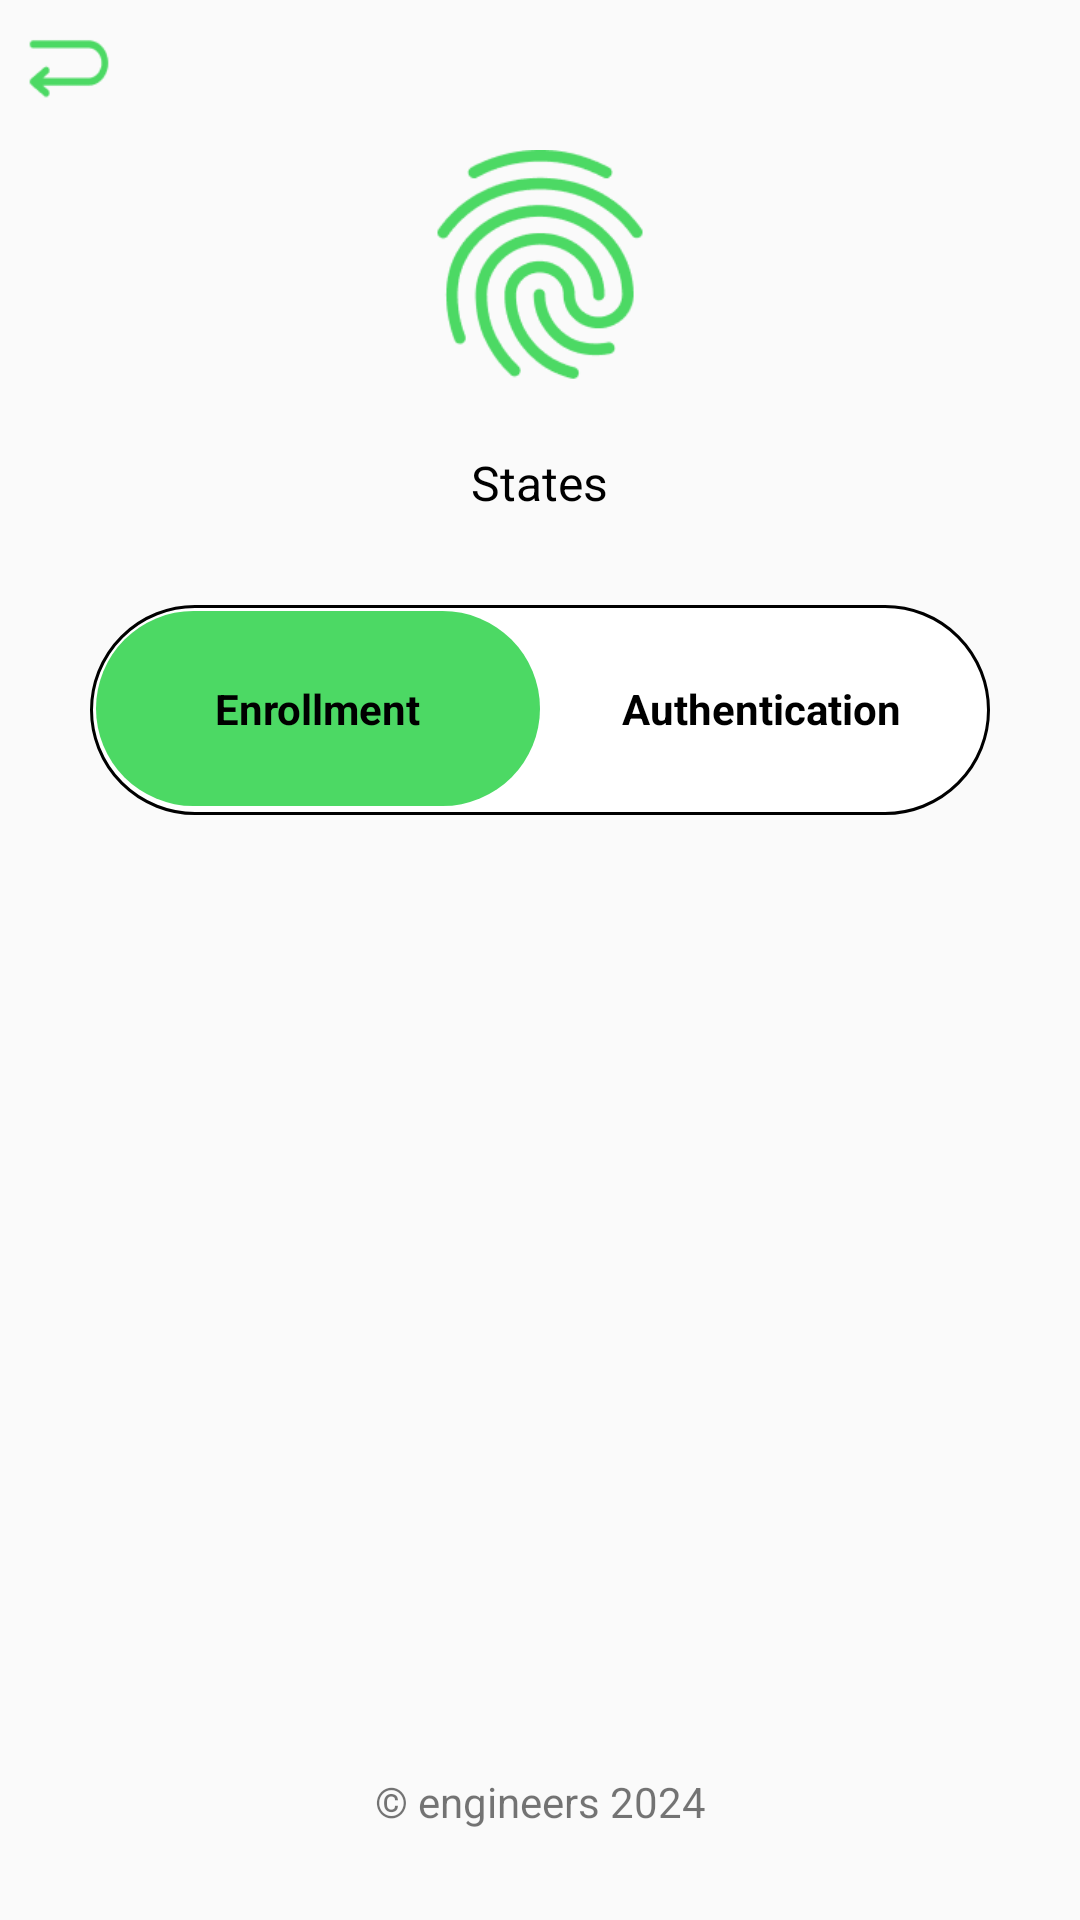

Write the Android layout XML for this screen, with the resource values it uses.
<!-- AndroidManifest.xml: application theme Theme.SmartLockApp -->
<!-- res/layout/activity_states.xml -->
<?xml version="1.0" encoding="utf-8"?>
<RelativeLayout xmlns:android="http://schemas.android.com/apk/res/android"
    xmlns:app="http://schemas.android.com/apk/res-auto"
    xmlns:tools="http://schemas.android.com/tools"
    android:id="@+id/main"
    android:layout_width="match_parent"
    android:layout_height="match_parent"
    tools:context=".MainActivity">


    <ImageView
        android:id="@+id/fingerprint"
        android:layout_width="100dp"
        android:layout_height="100dp"
        android:layout_marginTop="50dp"
        android:layout_alignParentTop="true"
        android:layout_centerInParent="true"
        android:contentDescription="@string/moto"
        android:src="@drawable/fingerprint"
         />

    <ImageView
        android:layout_width="40dp"
        android:layout_height="40dp"
        android:src="@drawable/back"
        android:layout_marginStart="3dp"
        android:layout_marginTop="1dp"
        android:id="@+id/back"
        tools:ignore="ContentDescription" />

    <TextView
        android:layout_width="wrap_content"
        android:layout_height="wrap_content"
        android:layout_centerInParent="true"
        android:text="@string/states"
        android:id="@+id/States"
        android:textColor="@color/black"
        android:layout_below="@id/fingerprint"
        android:textSize="16sp"
         />

    <TextView
        android:layout_width="match_parent"
        android:layout_alignParentBottom="true"
        android:text="@string/engineer"
        android:textAlignment="center"
        android:layout_marginBottom="30dp"
        android:layout_height="wrap_content"/>

    <LinearLayout
        android:layout_width="wrap_content"
        android:orientation="horizontal"
        android:layout_centerInParent="true"
        android:layout_marginTop="30dp"
        android:gravity="center"
        android:id="@+id/radioButtonLayout"
        android:layout_below="@id/States"
        android:layout_height="wrap_content">

        <RadioGroup
            android:layout_width="300dp"
            android:orientation="horizontal"
            android:background="@drawable/radio_button_layout_style"
            android:padding="2dp"
            android:layout_height="70dp"
            tools:ignore="UselessParent">

            <androidx.appcompat.widget.AppCompatRadioButton
                android:layout_width="0dp"
                android:text="@string/enrollment"
                android:layout_weight="1"
                android:id="@+id/enrollment"
                android:textStyle="bold"
                android:checked="true"
                android:gravity="center"
                android:background="@drawable/unlocked_radio_button_style"
                android:button="@android:color/transparent"
                android:layout_height="65dp"/>

            <androidx.appcompat.widget.AppCompatRadioButton
                android:layout_width="0dp"
                android:text="@string/authentication"
                android:id="@+id/authentication"
                android:layout_weight="1"
                android:textStyle="bold"
                android:gravity="center"
                android:background="@drawable/unlocked_radio_button_style"
                android:button="@android:color/transparent"
                android:layout_height="65dp"/>

        </RadioGroup>


    </LinearLayout>

</RelativeLayout>
<!-- resources referenced by this layout -->
<resources>
  <color name="black">#FF000000</color>
  <!-- drawable back: png bitmap (drawable, 1018 bytes) -->
  <!-- drawable fingerprint: png bitmap (drawable, 7238 bytes) -->
  <!-- drawable radio_button_layout_style (drawable) -->
  <?xml version="1.0" encoding="utf-8"?>
  <shape xmlns:android="http://schemas.android.com/apk/res/android"
      android:shape="rectangle"
      >
  
      <solid android:color="@color/white"/>
      <corners android:radius="50dp"/>
      <stroke android:color="@color/black" android:width="1dp"/>
  
  </shape>
  <!-- drawable unlocked_radio_button_style (drawable) -->
  <?xml version="1.0" encoding="utf-8"?>
  <selector xmlns:android="http://schemas.android.com/apk/res/android">
  
      <item android:state_enabled="true" android:state_checked="true">
  
          <shape android:shape="rectangle">
              <corners android:radius="50dp"/>
              <solid android:color="@color/green"/>
  
          </shape>
  
      </item>
  
      <item android:state_enabled="true" >
  
          <shape android:shape="rectangle">
              <corners android:radius="50dp"/>
              <solid android:color="@color/white"/>
          </shape>
  
      </item>
  
  
  </selector>
  <string name="authentication">Authentication</string>
  <string name="engineer">© engineers 2024</string>
  <string name="enrollment">Enrollment</string>
  <string name="moto">Smart Lock</string>
  <string name="states">States</string>
  <style name="Theme.SmartLockApp" parent="Base.Theme.SmartLockApp" />
  <color name="white">#FFFFFFFF</color>
  <color name="green">#4CD964</color>
  <style name="Base.Theme.SmartLockApp" parent="Theme.AppCompat.Light.NoActionBar">
          
          
          <item name="android:statusBarColor">#D3D0D0</item>
          <item name="android:windowIsTranslucent">true</item>
      </style>
</resources>
